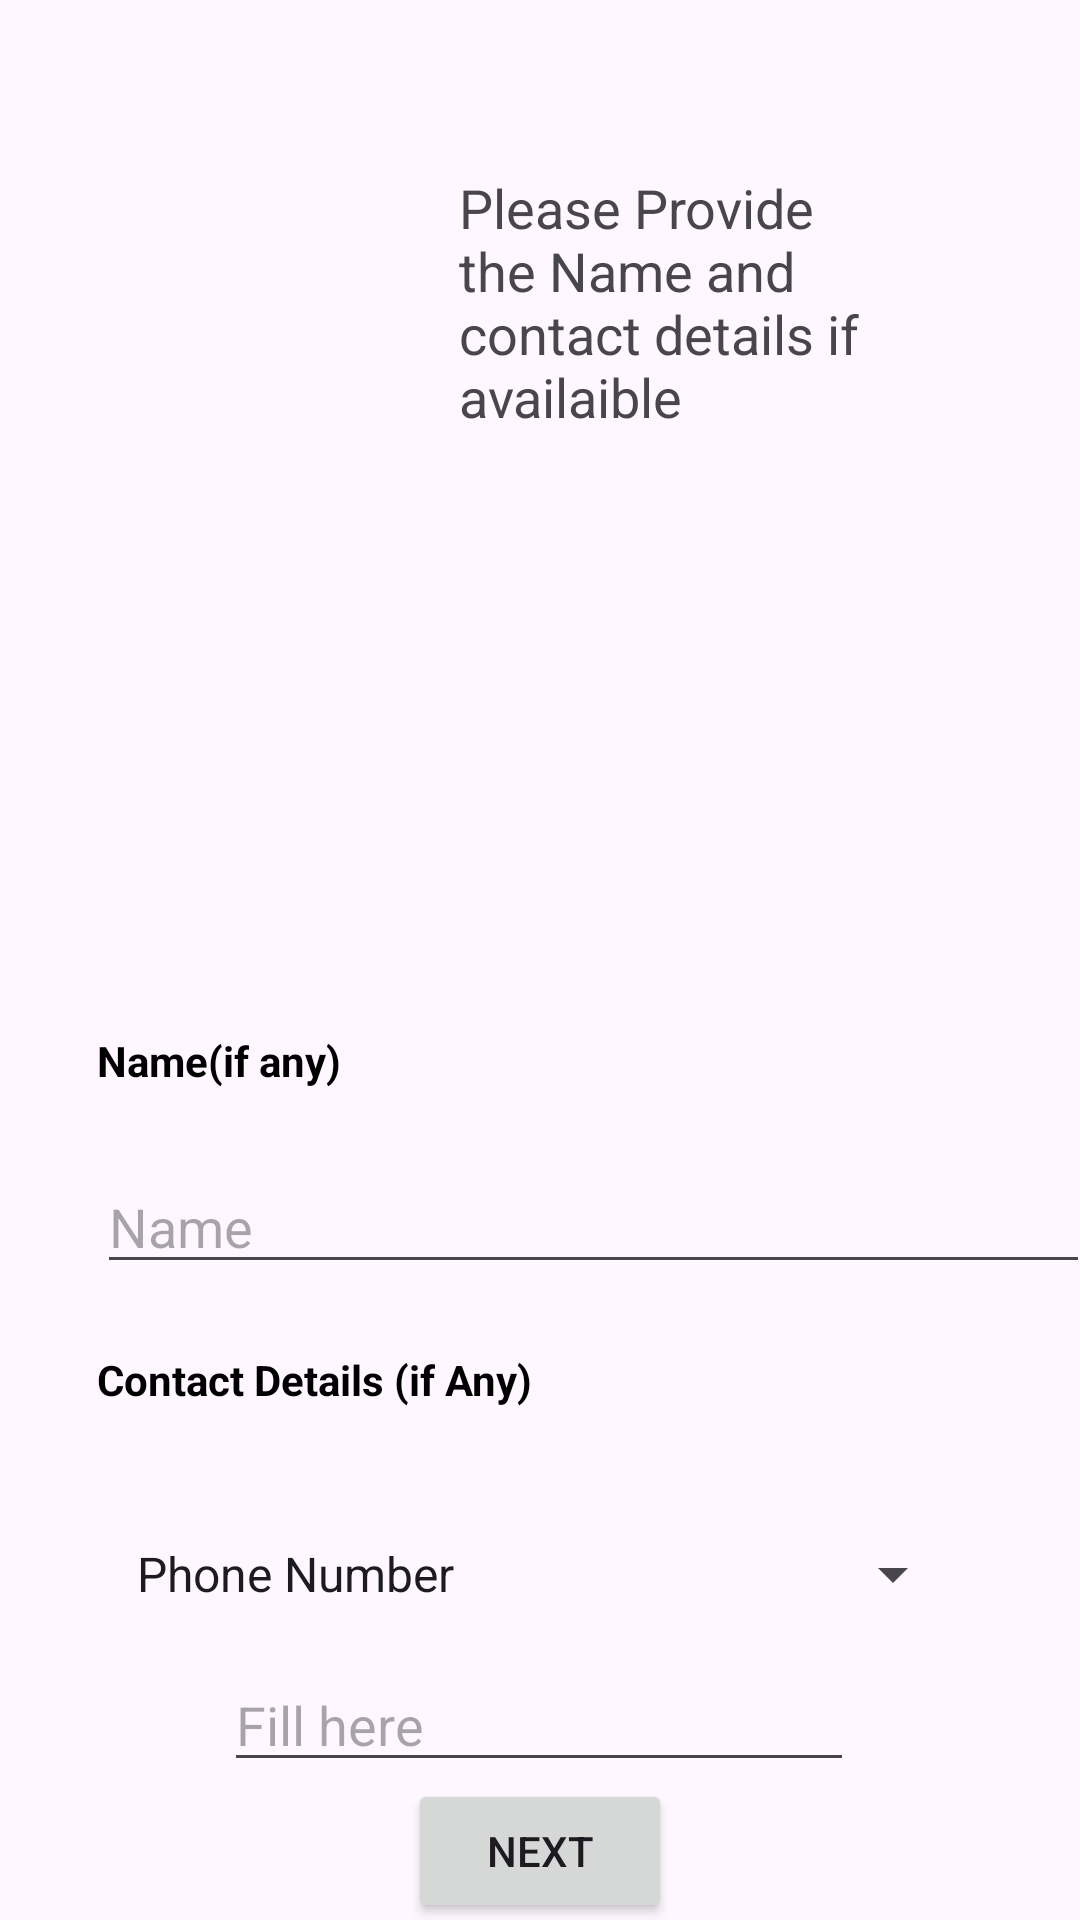

Android layout source for this screen:
<!-- AndroidManifest.xml: application theme Theme.LegalMate -->
<!-- res/layout/activity_name.xml -->
<?xml version="1.0" encoding="utf-8"?>
<androidx.constraintlayout.widget.ConstraintLayout xmlns:android="http://schemas.android.com/apk/res/android"
    xmlns:app="http://schemas.android.com/apk/res-auto"
    xmlns:tools="http://schemas.android.com/tools"
    android:layout_width="match_parent"
    android:layout_height="match_parent"
    tools:context=".NameActivity">

    <ImageView
        android:id="@+id/policeImage"
        android:layout_width="163dp"
        android:layout_height="144dp"
        android:layout_marginTop="128dp"
        app:layout_constraintEnd_toEndOf="parent"
        app:layout_constraintHorizontal_bias="0.07"
        app:layout_constraintStart_toStartOf="parent"
        app:layout_constraintTop_toTopOf="parent"
        app:srcCompat="@drawable/policeman" />

    <ImageView
        android:id="@+id/imageView3"
        android:layout_width="492dp"
        android:layout_height="207dp"
        android:layout_marginStart="100dp"
        app:layout_constraintBottom_toBottomOf="@+id/policeImage"
        app:layout_constraintEnd_toEndOf="parent"
        app:layout_constraintHorizontal_bias="0.596"
        app:layout_constraintStart_toStartOf="@+id/policeImage"
        app:layout_constraintTop_toTopOf="parent"
        app:layout_constraintVertical_bias="0.053"
        app:srcCompat="@drawable/speechbubble" />

    <TextView
        android:id="@+id/textView2"
        android:layout_width="137dp"
        android:layout_height="84dp"
        android:text="Please Provide the Name and contact details if availaible"
        android:textSize="18sp"
        app:layout_constraintBottom_toBottomOf="@+id/imageView3"
        app:layout_constraintEnd_toEndOf="@+id/imageView3"
        app:layout_constraintHorizontal_bias="0.523"
        app:layout_constraintStart_toStartOf="@+id/imageView3"
        app:layout_constraintTop_toTopOf="@+id/imageView3"
        app:layout_constraintVertical_bias="0.437" />

    <TextView
        android:id="@+id/textView4"
        android:layout_width="151dp"
        android:layout_height="41dp"
        android:layout_marginTop="72dp"
        android:text="Name(if any)"
        android:textColor="@color/black"
        android:textStyle="bold"
        app:layout_constraintEnd_toEndOf="parent"
        app:layout_constraintHorizontal_bias="0.155"
        app:layout_constraintStart_toStartOf="parent"
        app:layout_constraintTop_toBottomOf="@+id/policeImage" />

    <EditText
        android:id="@+id/editTextText"
        android:layout_width="331dp"
        android:layout_height="41dp"
        android:ems="10"
        android:inputType="text"
        android:hint="Name"
        app:layout_constraintBottom_toBottomOf="parent"
        app:layout_constraintEnd_toEndOf="@+id/textView4"
        app:layout_constraintHorizontal_bias="0.0"
        app:layout_constraintStart_toStartOf="@+id/textView4"
        app:layout_constraintTop_toTopOf="@+id/textView4"
        app:layout_constraintVertical_bias="0.169" />

    <TextView
        android:id="@+id/textView5"
        android:layout_width="163dp"
        android:layout_height="34dp"
        android:text="Contact Details (if Any)"
        android:textColor="@color/black"
        android:textStyle="bold"
        app:layout_constraintBottom_toBottomOf="parent"
        app:layout_constraintEnd_toEndOf="@+id/editTextText"
        app:layout_constraintHorizontal_bias="0.0"
        app:layout_constraintStart_toStartOf="@+id/editTextText"
        app:layout_constraintTop_toBottomOf="@+id/editTextText"
        app:layout_constraintVertical_bias="0.126" />

    <Spinner
        android:id="@+id/spinner"
        android:layout_width="284dp"
        android:layout_height="56dp"
        android:entries="@array/Contact"
        app:layout_constraintBottom_toBottomOf="parent"
        app:layout_constraintEnd_toEndOf="parent"
        app:layout_constraintHorizontal_bias="0.496"
        app:layout_constraintStart_toStartOf="parent"
        app:layout_constraintTop_toBottomOf="@+id/textView5"
        app:layout_constraintVertical_bias="0.124" />

    <EditText
        android:id="@+id/editTextText2"
        android:layout_width="wrap_content"
        android:layout_height="wrap_content"
        android:ems="10"
        android:inputType="text"
        android:hint="Fill here"
        app:layout_constraintEnd_toEndOf="@+id/spinner"
        app:layout_constraintStart_toStartOf="@+id/spinner"
        app:layout_constraintTop_toBottomOf="@+id/spinner" />

    <Button
        android:id="@+id/button"
        android:layout_width="wrap_content"
        android:layout_height="wrap_content"
        android:text="Next"
        app:layout_constraintBottom_toBottomOf="parent"
        app:layout_constraintEnd_toEndOf="parent"
        app:layout_constraintHorizontal_bias="0.5"
        app:layout_constraintStart_toStartOf="parent"
        app:layout_constraintTop_toBottomOf="@+id/editTextText2" />
</androidx.constraintlayout.widget.ConstraintLayout>
<!-- resources referenced by this layout -->
<resources>
  <string-array name="Contact">
  
          <item>Phone Number</item>
          <item>Social media id</item>
          <item>Any other(Please Specify)</item>
  
      </string-array>
  <color name="black">#FF000000</color>
  <style name="Theme.LegalMate" parent="Base.Theme.LegalMate" />
  <style name="Base.Theme.LegalMate" parent="Theme.Material3.DayNight.NoActionBar">
          
          
      </style>
</resources>
